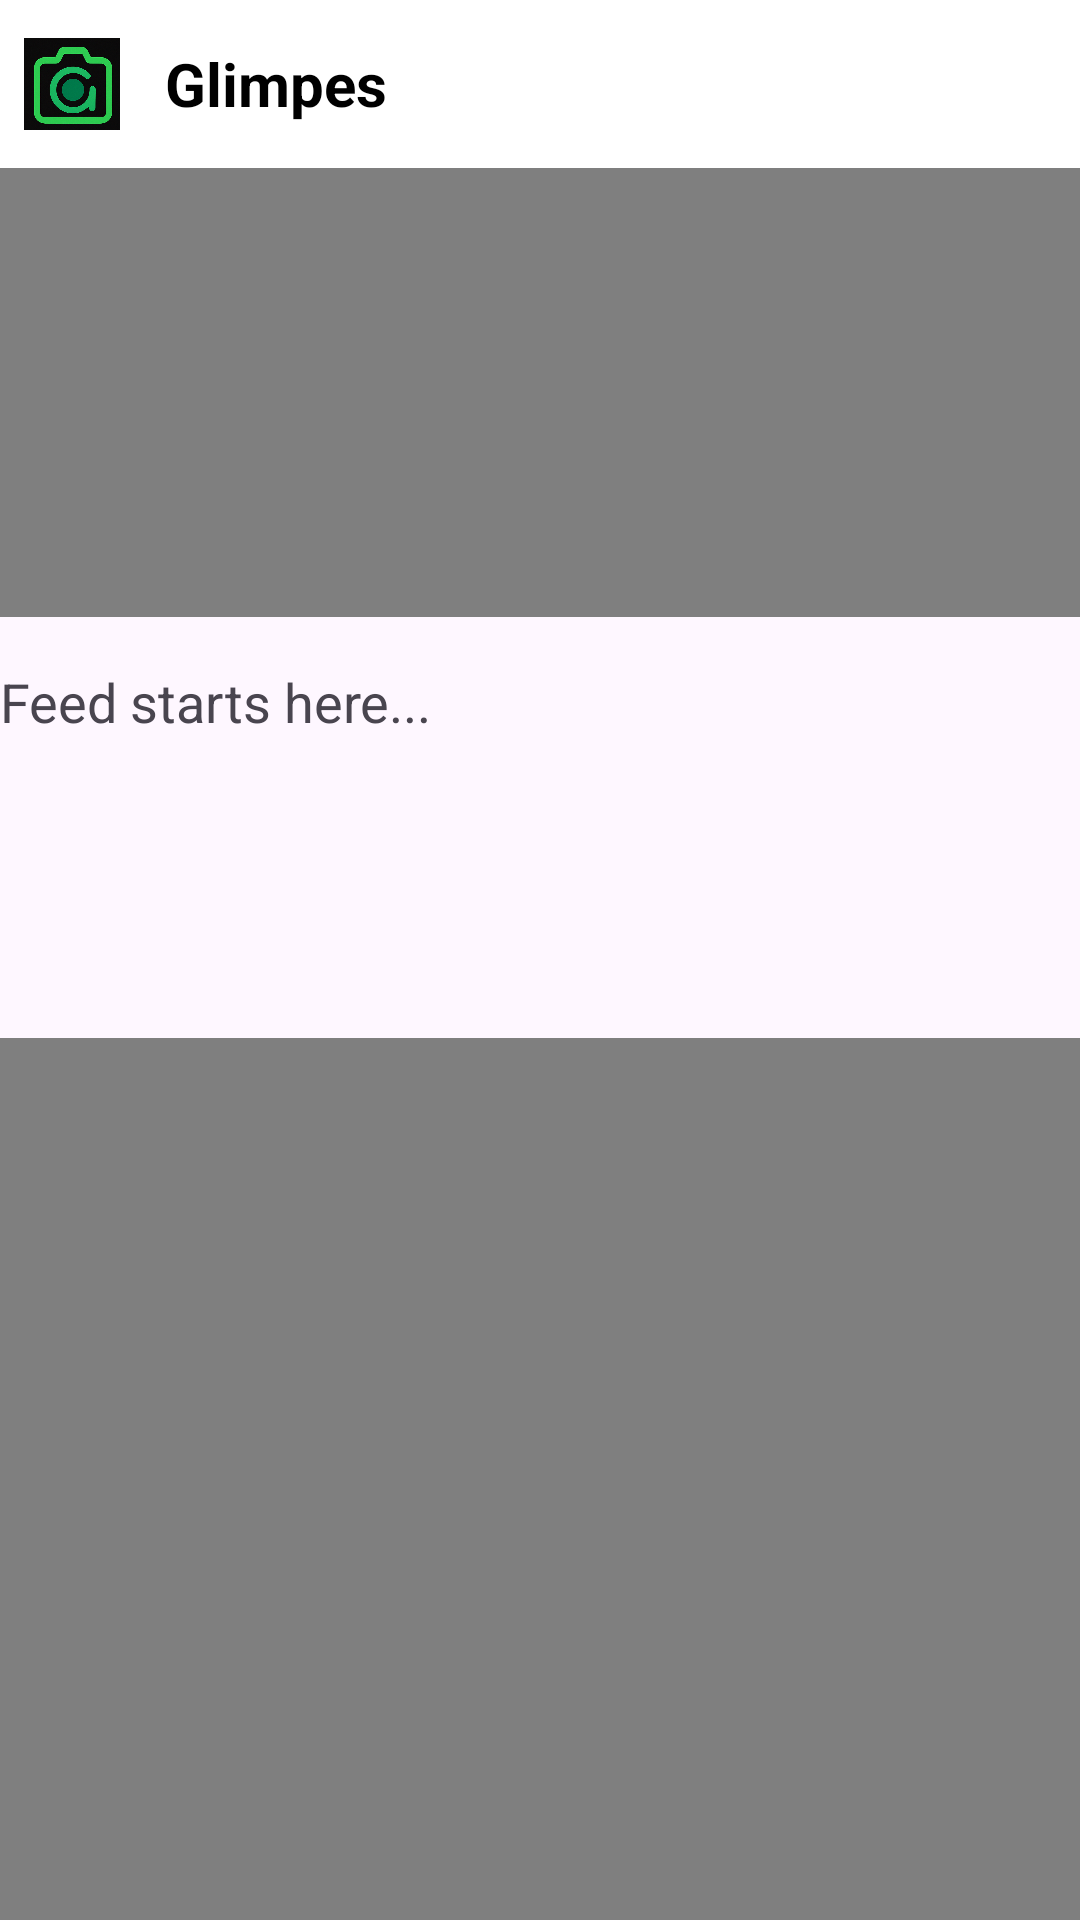

The Android layout XML behind this screen, and the referenced resources:
<!-- AndroidManifest.xml: application theme Theme.Instagram -->
<!-- res/layout/fragment_homef.xml -->
<?xml version="1.0" encoding="utf-8"?>
<androidx.coordinatorlayout.widget.CoordinatorLayout
    xmlns:android="http://schemas.android.com/apk/res/android"
    xmlns:app="http://schemas.android.com/apk/res-auto"
    android:layout_width="match_parent"
    android:layout_height="match_parent">

    
    <com.google.android.material.appbar.AppBarLayout
        android:layout_width="match_parent"
        android:layout_height="wrap_content"
        android:theme="@style/ThemeOverlay.Material3.Dark.ActionBar"
        android:background="@color/white"
        android:fitsSystemWindows="true"
        app:elevation="4dp">

        
        <com.google.android.material.appbar.CollapsingToolbarLayout
            android:layout_width="match_parent"
            android:layout_height="wrap_content"
            app:layout_scrollFlags="scroll|enterAlways"
            app:contentScrim="?attr/colorPrimary"
            app:toolbarId="@+id/toolbar"
            app:titleEnabled="false"
            android:fitsSystemWindows="true">

            <androidx.appcompat.widget.Toolbar
                android:id="@+id/toolbar"
                android:layout_width="match_parent"
                android:layout_height="56dp"
                android:paddingStart="8dp"
                android:paddingEnd="8dp"
                app:contentInsetStart="0dp"
                app:layout_collapseMode="pin"
                android:background="@color/white">

                
                <ImageView
                    android:id="@+id/logoImage"
                    android:layout_width="32dp"
                    android:layout_height="32dp"
                    android:layout_gravity="start|center_vertical"
                    android:src="@drawable/glims"
                    android:contentDescription="Logo" />

                
                <TextView
                    android:id="@+id/appNameText"
                    android:layout_width="wrap_content"
                    android:layout_height="wrap_content"
                    android:text="Glimpes"
                    android:textSize="20sp"
                    android:layout_marginStart="15dp"
                    android:textStyle="bold"
                    android:layout_gravity="start"
                    android:textColor="@color/black" />

            </androidx.appcompat.widget.Toolbar>
        </com.google.android.material.appbar.CollapsingToolbarLayout>
    </com.google.android.material.appbar.AppBarLayout>

    
    <androidx.core.widget.NestedScrollView
        android:id="@+id/scrollView"
        android:layout_width="match_parent"
        android:layout_height="match_parent"
        app:layout_behavior="@string/appbar_scrolling_view_behavior">

        <LinearLayout
            android:layout_width="match_parent"
            android:layout_height="wrap_content"
            android:orientation="vertical">

            
            <ImageView
                android:id="@+id/feedImage"
                android:layout_width="match_parent"
                android:layout_height="450dp"
                android:scaleType="centerCrop"
                android:src="@drawable/main"
            android:layout_marginBottom="16dp" />
            <TextView
                android:layout_width="match_parent"
                android:layout_height="wrap_content"
                android:text="Feed starts here..."
                android:textSize="18sp" />

            
            <VideoView
                android:id="@+id/feedVideo"
                android:layout_width="match_parent"
                android:layout_height="350dp"
                android:adjustViewBounds="true"
                android:layout_marginBottom="16dp" />

            
            <TextView
                android:layout_width="match_parent"
                android:layout_height="wrap_content"
                android:text="Feed starts here..."
                android:textSize="18sp" />

            
            <View android:layout_width="match_parent" android:layout_height="100dp" />

            <VideoView
                android:id="@+id/feedVideo1"
                android:layout_width="match_parent"
                android:layout_height="350dp"
                android:adjustViewBounds="true"
                android:layout_marginBottom="16dp" />
        </LinearLayout>

    </androidx.core.widget.NestedScrollView>

</androidx.coordinatorlayout.widget.CoordinatorLayout>
<!-- resources referenced by this layout -->
<resources>
  <color name="black">#FF000000</color>
  <color name="white">#FFFFFFFF</color>
  <!-- drawable glims: png bitmap (drawable, 275457 bytes) -->
  <!-- drawable main: jpg bitmap (drawable, 90558 bytes) -->
  <style name="Theme.Instagram" parent="Base.Theme.Instagram" />
  <style name="Base.Theme.Instagram" parent="Theme.Material3.DayNight.NoActionBar">
          
          <item name="colorPrimary">@color/green</item>
          <item name="colorPrimaryContainer">@color/green</item>
          <item name="colorOnPrimary">@android:color/white</item> 
      </style>
  <color name="green">#2ECA4F</color>
</resources>
